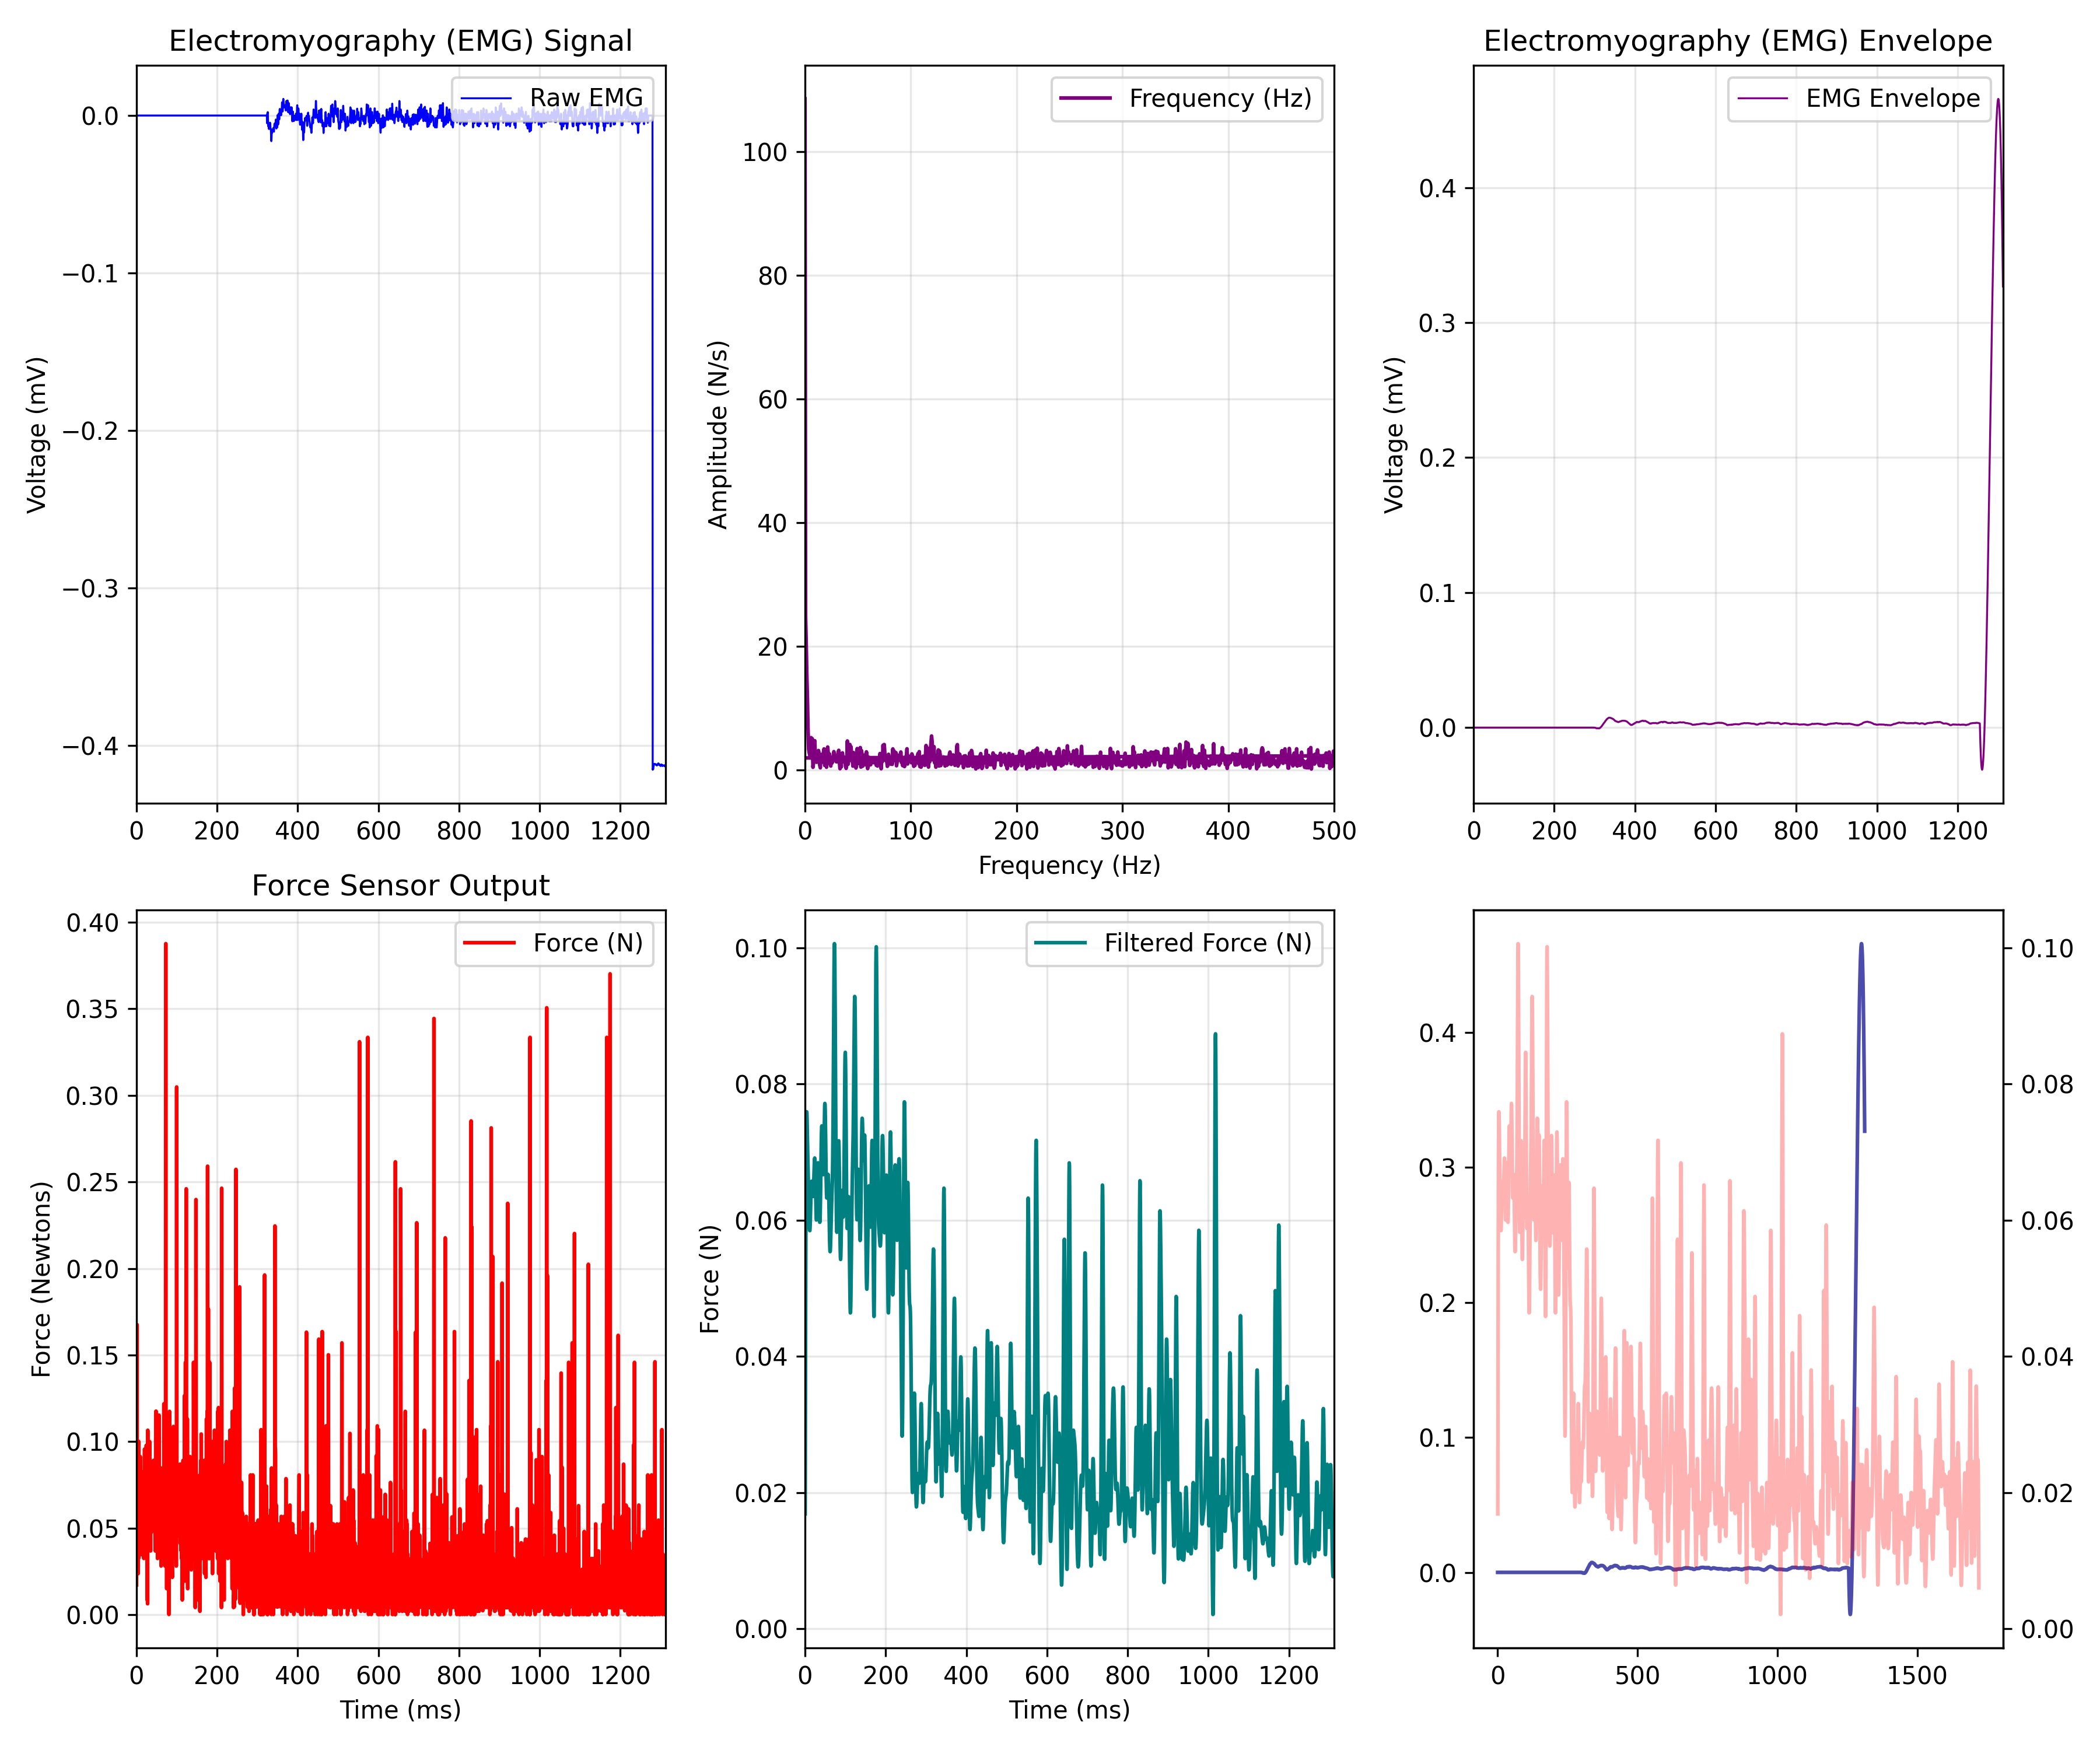

Data behind this chart, as committed beside it:
EMG_time_ms, EMG_value, FORCE_time_ms, FORCE_newtons, Force_LPF, ENVELOPE_time_ms, EMG_Envelope
0.0, 0.0, 0.467, 0.01726, 0.01688, 0.0, 0.0
0.4655, 0.0, 0.934, 0.08044, 0.02954, 0.4655, 0.0
0.931, 0.0, 1.399, 0.05429, 0.04148, 0.931, 0.0
1.397, 0.0, 1.859, 0.1676, 0.05207, 1.397, 0.0
1.862, 0.0, 2.324, 0.04122, 0.06083, 1.862, 0.0
2.328, 0.0, 2.792, 0.07172, 0.06752, 2.328, 0.0
2.793, 0.0, 3.254, 0.06954, 0.07212, 2.793, 0.0
3.259, 0.0, 3.722, 0.08915, 0.07482, 3.259, 0.0
3.724, 0.0, 4.184, 0.06083, 0.07593, 3.724, 0.0
4.19, 0.0, 4.655, 0.02379, 0.07586, 4.19, 0.0
4.655, 0.0, 5.117, 0.06519, 0.07499, 4.655, 0.0
5.121, 0.0, 5.583, 0.03251, 0.07369, 5.121, 0.0
5.586, 0.0, 6.047, 0.1, 0.07222, 5.586, 0.0
6.052, 0.0, 6.513, 0.0739, 0.07074, 6.052, 0.0
6.517, 0.0, 6.978, 0.07172, 0.06935, 6.517, 0.0
6.983, 0.0, 7.444, 0.07172, 0.06804, 6.983, 0.0
7.448, 0.0, 7.91, 0.08044, 0.06679, 7.448, 0.0
7.914, 0.0, 8.369, 0.06954, 0.06556, 7.914, 0.0
8.379, 0.0, 8.835, 0.06083, 0.06432, 8.379, 0.0
8.845, 0.0, 9.3, 0.06519, 0.06307, 8.845, 0.0
9.31, 0.0, 9.77, 0.09133, 0.06182, 9.31, 0.0
9.776, 0.0, 10.23, 0.06083, 0.06066, 9.776, 0.0
10.24, 0.0, 10.7, 0.04994, 0.05966, 10.24, 0.0
10.71, 0.0, 11.16, 0.04122, 0.05891, 10.71, 0.0
11.17, 0.0, 11.63, 0.06083, 0.0585, 11.17, 0.0
11.64, 0.0, 12.09, 0.03469, 0.05848, 11.64, 0.0
12.1, 0.0, 12.56, 0.05865, 0.05884, 12.1, 0.0
12.57, 0.0, 13.03, 0.07826, 0.05954, 12.57, 0.0
13.03, 0.0, 13.49, 0.05429, 0.0605, 13.03, 0.0
13.5, 0.0, 13.95, 0.05865, 0.06163, 13.5, 0.0
13.97, 0.0, 14.42, 0.06083, 0.06278, 13.97, 0.0
14.43, 0.0, 14.88, 0.08044, 0.06386, 14.43, 0.0
14.9, 0.0, 15.35, 0.06083, 0.06474, 14.9, 0.0
15.36, 0.0, 15.81, 0.07172, 0.06537, 15.36, 0.0
15.83, 0.0, 16.28, 0.0434, 0.0657, 15.83, 0.0
16.29, 0.0, 16.74, 0.08262, 0.06573, 16.29, 0.0
16.76, 0.0, 17.21, 0.07826, 0.06551, 16.76, 0.0
17.22, 0.0, 17.67, 0.08262, 0.06511, 17.22, 0.0
17.69, 0.0, 18.14, 0.05429, 0.06461, 17.69, 0.0
18.16, 0.0, 18.6, 0.03251, 0.06412, 18.16, 0.0
18.62, 0.0, 19.07, 0.04558, 0.06373, 18.62, 0.0
19.09, 0.0, 19.53, 0.06954, 0.06351, 19.09, 0.0
19.55, 0.0, 20, 0.07826, 0.0635, 19.55, 0.0
20.02, 0.0, 20.46, 0.09569, 0.06374, 20.02, 0.0
20.48, 0.0, 20.93, 0.05647, 0.06421, 20.48, 0.0
20.95, 0.0, 21.39, 0.06083, 0.06489, 20.95, 0.0
21.41, 0.0, 21.86, 0.0434, 0.06574, 21.41, 0.0
21.88, 0.0, 22.32, 0.07608, 0.06668, 21.88, 0.0
22.34, 0.0, 22.79, 0.06301, 0.0676, 22.34, 0.0
22.81, 0.0, 23.25, 0.06954, 0.06839, 22.81, 0.0
23.28, 0.0, 23.72, 0.03904, 0.06894, 23.28, 0.0
23.74, 0.0, 24.18, 0.06083, 0.06914, 23.74, 0.0
24.21, 0.0, 24.65, 0.09787, 0.06891, 24.21, 0.0
24.67, 0.0, 25.11, 0.09133, 0.06823, 24.67, 0.0
25.14, 0.0, 25.57, 0.08262, 0.06714, 25.14, 0.0
25.6, 0.0, 26.04, 0.09133, 0.06575, 25.6, 0.0
26.07, 0.0, 26.5, 0.06083, 0.06421, 26.07, 0.0
26.53, 0.0, 26.97, 0.008543, 0.0627, 26.53, 0.0
27, 0.0, 27.44, 0.07172, 0.06141, 27, 0.0
27.47, 0.0, 27.9, 0.006364, 0.06048, 27.47, 0.0
... 3,640 more rows
